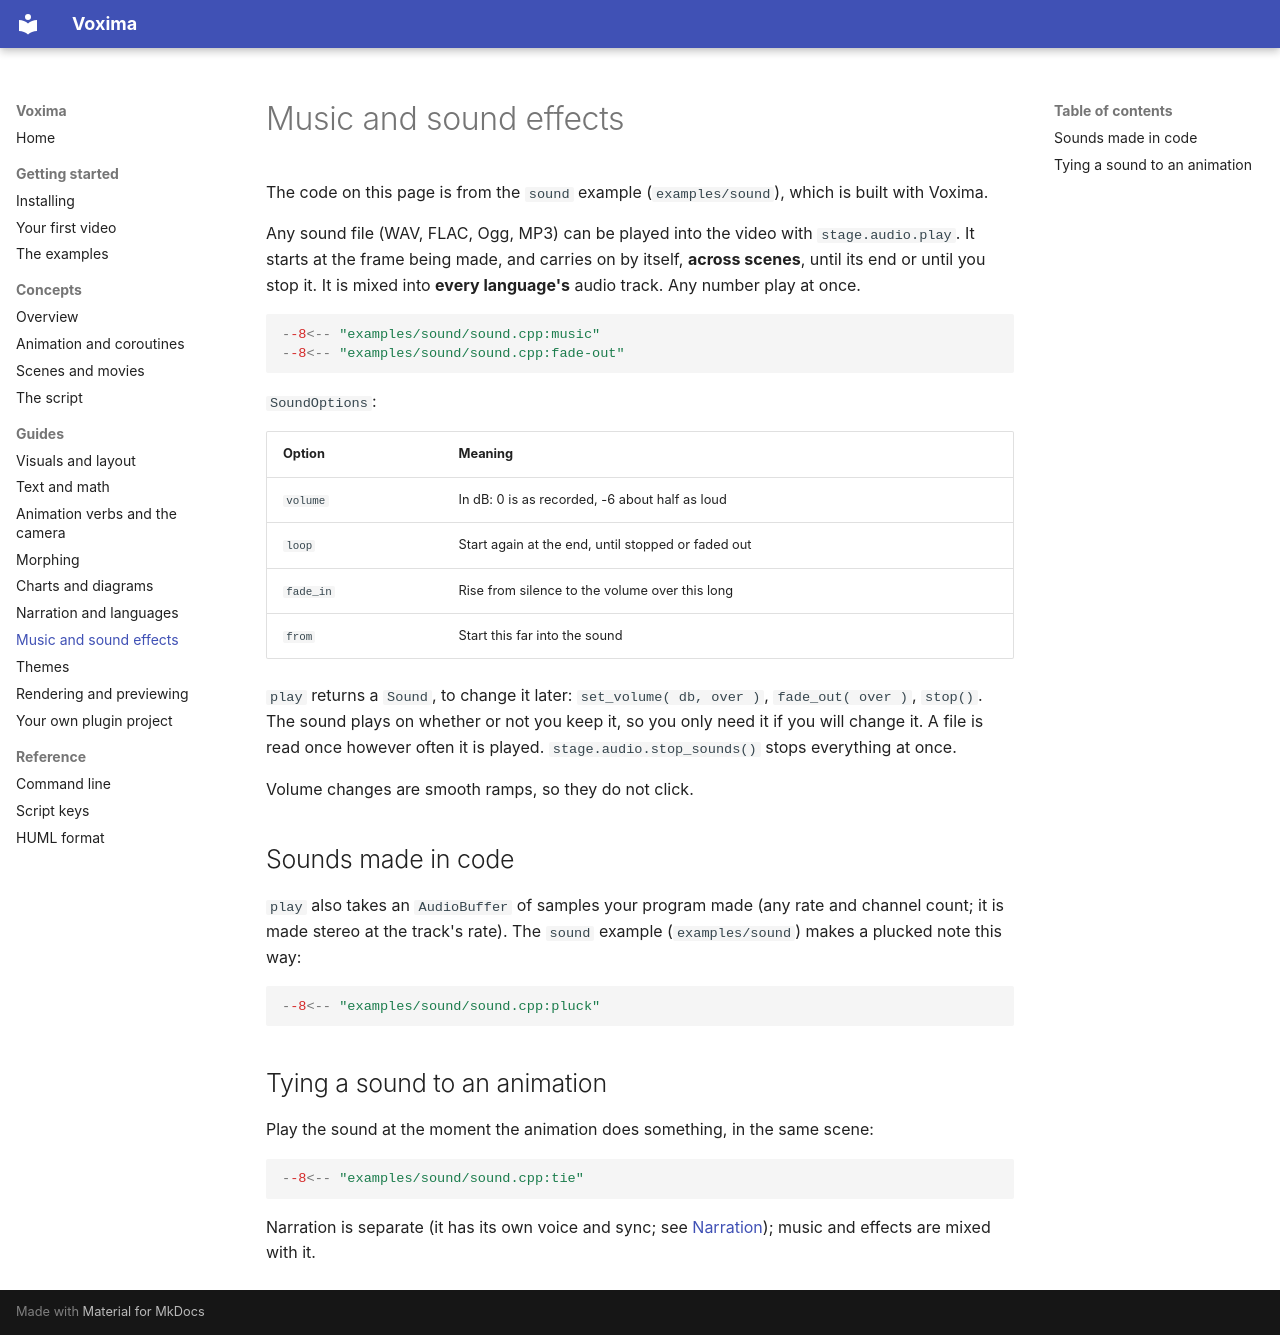

repository: iangodin/voxima · page: guides/sound/index.html · generator: mkdocs

# Music and sound effects

The code on this page is from the `sound` example (`examples/sound`), which is built with Voxima.

Any sound file (WAV, FLAC, Ogg, MP3) can be played into the video with `stage.audio.play`. It starts at the frame
being made, and carries on by itself, **across scenes**, until its end or until you stop it. It is mixed into
**every language's** audio track. Any number play at once.

```cpp
--8<-- "examples/sound/sound.cpp:music"
--8<-- "examples/sound/sound.cpp:fade-out"
```

`SoundOptions`:

| Option | Meaning |
|---|---|
| `volume` | In dB: 0 is as recorded, -6 about half as loud |
| `loop` | Start again at the end, until stopped or faded out |
| `fade_in` | Rise from silence to the volume over this long |
| `from` | Start this far into the sound |

`play` returns a `Sound`, to change it later: `set_volume( db, over )`, `fade_out( over )`, `stop()`. The sound plays
on whether or not you keep it, so you only need it if you will change it. A file is read once however often
it is played. `stage.audio.stop_sounds()` stops everything at once.

Volume changes are smooth ramps, so they do not click.

## Sounds made in code

`play` also takes an `AudioBuffer` of samples your program made (any rate and channel count; it is made stereo at the track's rate). The `sound` example (`examples/sound`) makes a plucked note this way:

```cpp
--8<-- "examples/sound/sound.cpp:pluck"
```

## Tying a sound to an animation

Play the sound at the moment the animation does something, in the same scene:

```cpp
--8<-- "examples/sound/sound.cpp:tie"
```

Narration is separate (it has its own voice and sync; see [Narration](narration.md)); music and effects are
mixed with it.
